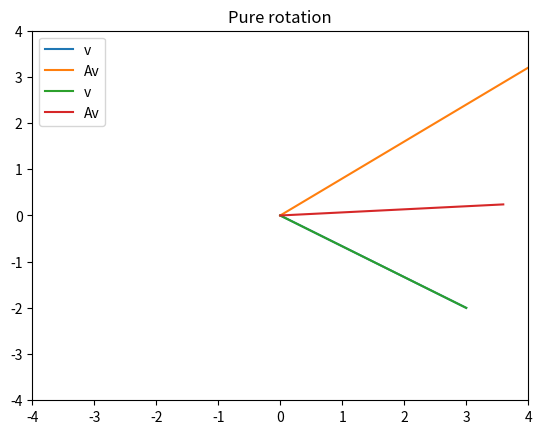

Recreate this plot in Python.
import numpy as np
import math
import matplotlib.pyplot as plt

v = np.array([ 3, -2 ])
A = np.array([ [1,-1], [2,1] ])
w = A@np.matrix.transpose(v)

plt.plot([0,v[0]],[0,v[1]],label='v')
plt.plot([0,w[0]],[0,w[1]],label='Av')

plt.grid()
plt.axis((-6, 6, -6, 6))
plt.legend()
plt.title('Rotation + stretching')
plt.show()

# Pure rotation

v = np.array([ 3, -2 ])
th = 5*np.pi/24
A = np.array([ [math.cos(th),-math.sin(th)], [math.sin(th),math.cos(th)] ])
w = A@np.matrix.transpose(v)

plt.plot([0,v[0]],[0,v[1]],label='v')
plt.plot([0,w[0]],[0,w[1]],label='Av')

plt.grid()
plt.axis((-4, 4, -4, 4))
plt.legend()
plt.title('Pure rotation')
plt.show()
